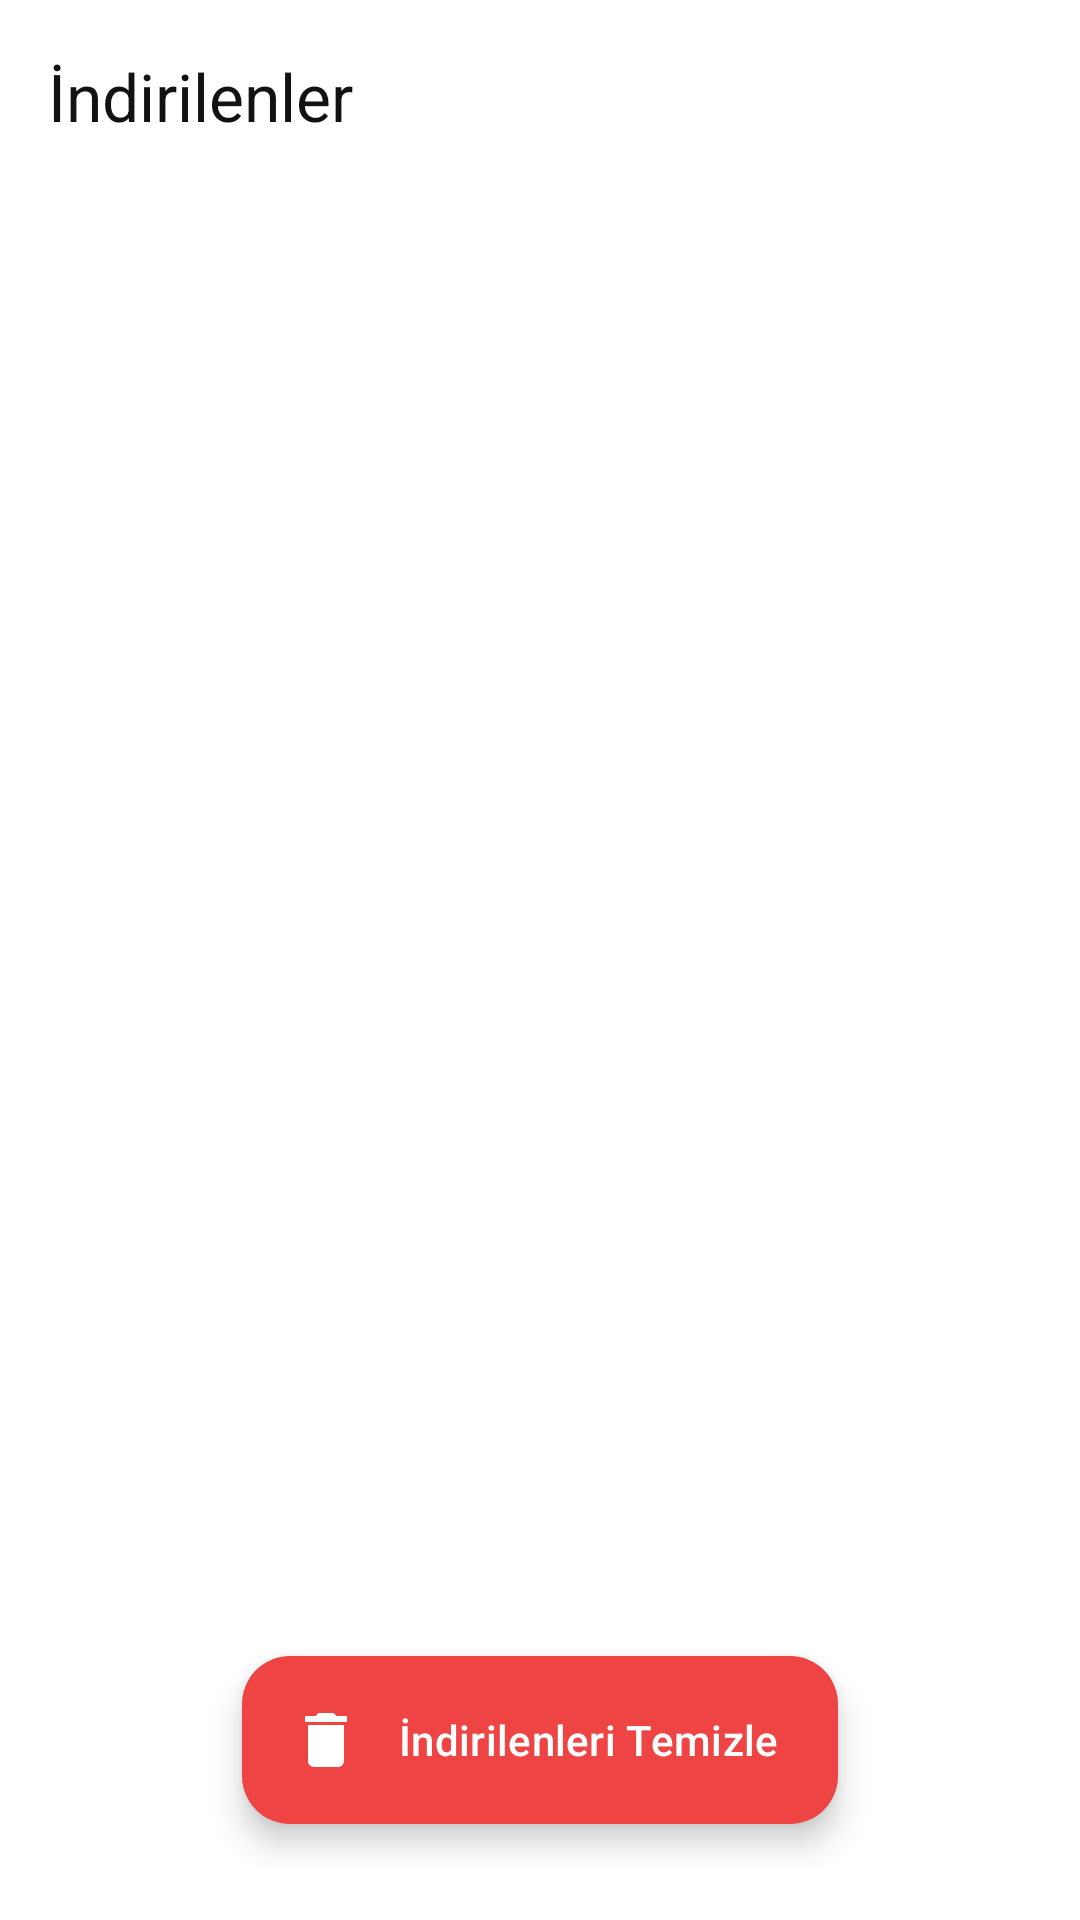

Layout XML and referenced resources for this Android screen:
<!-- AndroidManifest.xml: activity theme Theme.WardenBrowser -->
<!-- res/layout/activity_downloads.xml -->
<?xml version="1.0" encoding="utf-8"?>
<androidx.coordinatorlayout.widget.CoordinatorLayout xmlns:android="http://schemas.android.com/apk/res/android"
    xmlns:app="http://schemas.android.com/apk/res-auto"
    android:layout_width="match_parent"
    android:layout_height="match_parent">

    <com.google.android.material.appbar.AppBarLayout
        android:layout_width="match_parent"
        android:layout_height="wrap_content">

        <com.google.android.material.appbar.MaterialToolbar
            android:id="@+id/toolbar"
            android:layout_width="match_parent"
            android:layout_height="wrap_content"
            android:minHeight="?attr/actionBarSize"
            app:navigationIcon="@drawable/ic_back"
            app:navigationIconTint="@color/accent_blue"
            app:title="@string/downloads_title"
            app:titleTextColor="@color/text_primary" />

    </com.google.android.material.appbar.AppBarLayout>

    <androidx.recyclerview.widget.RecyclerView
        android:id="@+id/downloadsRecyclerView"
        android:layout_width="match_parent"
        android:layout_height="match_parent"
        app:layout_behavior="@string/appbar_scrolling_view_behavior" />

    <TextView
        android:id="@+id/emptyDownloadsText"
        android:layout_width="wrap_content"
        android:layout_height="wrap_content"
        android:layout_gravity="center"
        android:text="@string/downloads_empty"
        android:textColor="@color/text_secondary"
        android:textSize="18sp"
        android:visibility="gone" />

    <com.google.android.material.floatingactionbutton.ExtendedFloatingActionButton
        android:id="@+id/btnClearDownloads"
        android:layout_width="wrap_content"
        android:layout_height="wrap_content"
        android:layout_gravity="bottom|center_horizontal"
        android:layout_marginBottom="32dp"
        android:text="@string/downloads_clear_full"
        android:textColor="@color/white"
        app:backgroundTint="#EF4444"
        app:icon="@drawable/ic_delete"
        app:iconTint="@color/white" />

</androidx.coordinatorlayout.widget.CoordinatorLayout>
<!-- resources referenced by this layout -->
<resources>
  <color name="accent_blue">#3B82F6</color>
  <color name="text_primary">#121212</color>
  <color name="text_secondary">#757575</color>
  <color name="white">#FFFFFFFF</color>
  <!-- drawable ic_delete (drawable) -->
  <vector xmlns:android="http://schemas.android.com/apk/res/android"
      android:width="24dp"
      android:height="24dp"
      android:viewportWidth="24"
      android:viewportHeight="24">
      <path
          android:fillColor="?attr/colorOnSurface"
          android:pathData="M6,19c0,1.1 0.9,2 2,2h8c1.1,0 2,-0.9 2,-2L18,7L6,7v12zM19,4h-3.5l-1,-1h-5l-1,1L5,4v2h14L19,4z" />
  </vector>
  <string name="downloads_clear_full">İndirilenleri Temizle</string>
  <string name="downloads_empty">Henüz indirilen dosya yok.</string>
  <string name="downloads_title">İndirilenler</string>
  <style name="Theme.WardenBrowser" parent="Base.Theme.WardenBrowser" />
  <style name="Base.Theme.WardenBrowser" parent="Theme.Material3.DayNight.NoActionBar">
          <item name="colorPrimary">@color/accent_blue</item>
          <item name="colorOnPrimary">@color/white</item>
          <item name="colorSecondary">@color/accent_blue_dark</item>
          <item name="android:statusBarColor">@color/app_background</item>
          <item name="android:windowBackground">@color/app_background</item>
          <item name="colorSurface">@color/app_background</item>
          <item name="colorOnSurface">@color/text_primary</item>
          <item name="colorSurfaceVariant">@color/surface_color</item>
          <item name="colorOutline">@color/icon_gray</item>
          <item name="popupMenuStyle">@style/Widget.WardenBrowser.PopupMenu</item>
  
          <item name="android:windowLightStatusBar">true</item>
      </style>
  <color name="accent_blue_dark">#2563EB</color>
  <color name="app_background">#FFFFFF</color>
  <color name="surface_color">#F5F5F5</color>
  <color name="icon_gray">#757575</color>
  <style name="Widget.WardenBrowser.PopupMenu" parent="Widget.AppCompat.PopupMenu">
          <item name="android:popupBackground">@drawable/menu_background_light</item>
      </style>
</resources>
